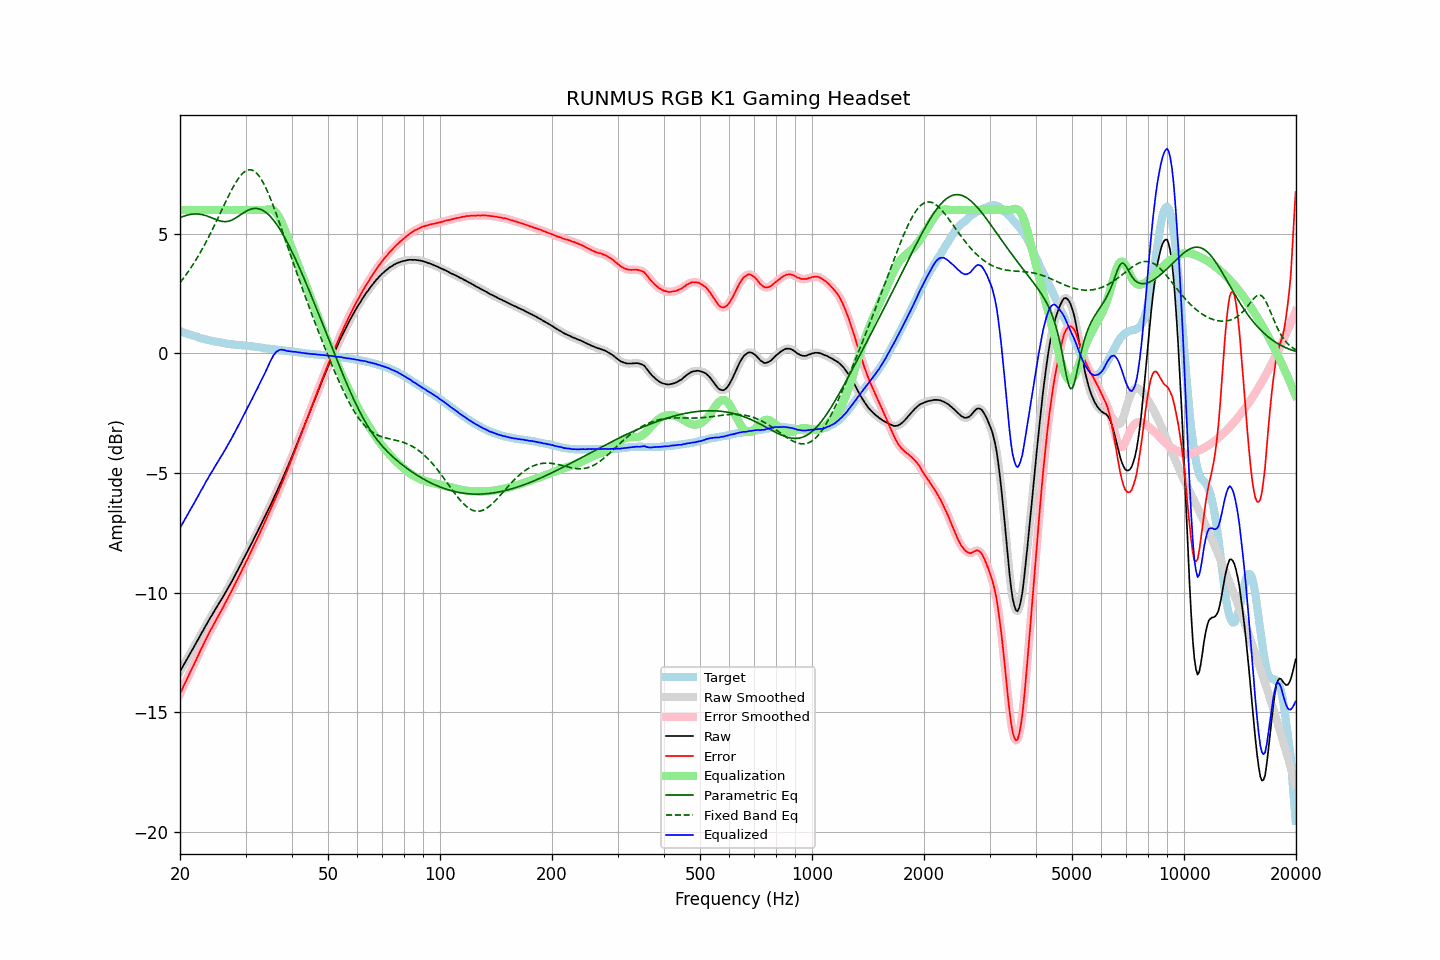

Values plotted in this chart, from the file beside it:
frequency, raw, error, smoothed, error_smoothed, equalization, parametric_eq, fixed_band_eq, equalized_raw, equalized_smoothed, target
20.00, -13.30, -14.23, -13.30, -14.23, 6.00, 5.68, 2.96, -7.30, -7.30, 0.93
20.20, -13.18, -14.09, -13.18, -14.09, 6.00, 5.71, 3.05, -7.18, -7.18, 0.91
20.40, -13.06, -13.94, -13.06, -13.95, 6.00, 5.73, 3.13, -7.06, -7.06, 0.88
20.61, -12.94, -13.81, -12.94, -13.81, 6.00, 5.76, 3.22, -6.94, -6.94, 0.86
20.81, -12.82, -13.66, -12.82, -13.66, 6.00, 5.78, 3.31, -6.82, -6.82, 0.84
21.02, -12.71, -13.52, -12.71, -13.52, 6.00, 5.79, 3.41, -6.71, -6.71, 0.81
21.23, -12.58, -13.37, -12.59, -13.38, 6.00, 5.81, 3.51, -6.58, -6.59, 0.79
21.44, -12.47, -13.24, -12.47, -13.24, 6.00, 5.82, 3.61, -6.47, -6.47, 0.77
21.66, -12.35, -13.10, -12.35, -13.10, 6.00, 5.83, 3.71, -6.35, -6.35, 0.75
21.87, -12.23, -12.96, -12.23, -12.96, 6.00, 5.83, 3.81, -6.23, -6.23, 0.73
22.09, -12.11, -12.82, -12.11, -12.82, 6.00, 5.83, 3.92, -6.11, -6.11, 0.71
22.31, -11.99, -12.68, -11.99, -12.68, 6.00, 5.83, 4.03, -5.99, -5.99, 0.69
22.54, -11.87, -12.53, -11.87, -12.53, 6.00, 5.83, 4.15, -5.87, -5.87, 0.66
22.76, -11.74, -12.38, -11.75, -12.39, 6.00, 5.82, 4.27, -5.74, -5.75, 0.64
22.99, -11.63, -12.25, -11.63, -12.25, 6.00, 5.80, 4.39, -5.63, -5.63, 0.62
23.22, -11.51, -12.11, -11.51, -12.11, 6.00, 5.79, 4.51, -5.51, -5.51, 0.60
23.45, -11.38, -11.97, -11.39, -11.98, 6.00, 5.77, 4.63, -5.38, -5.39, 0.59
23.69, -11.27, -11.84, -11.27, -11.84, 6.00, 5.74, 4.76, -5.27, -5.27, 0.57
23.92, -11.15, -11.71, -11.15, -11.70, 6.00, 5.72, 4.89, -5.15, -5.15, 0.56
24.16, -11.03, -11.57, -11.04, -11.58, 6.00, 5.69, 5.02, -5.03, -5.04, 0.54
24.40, -10.93, -11.46, -10.92, -11.45, 6.00, 5.66, 5.16, -4.93, -4.92, 0.53
24.65, -10.81, -11.33, -10.81, -11.32, 6.00, 5.63, 5.30, -4.81, -4.81, 0.52
24.89, -10.70, -11.20, -10.70, -11.20, 6.00, 5.61, 5.44, -4.70, -4.70, 0.50
25.14, -10.59, -11.08, -10.59, -11.07, 6.00, 5.58, 5.58, -4.59, -4.59, 0.49
25.39, -10.48, -10.95, -10.48, -10.95, 6.00, 5.56, 5.72, -4.48, -4.48, 0.47
25.65, -10.37, -10.84, -10.37, -10.84, 6.00, 5.54, 5.86, -4.37, -4.37, 0.46
25.91, -10.26, -10.72, -10.26, -10.71, 6.00, 5.52, 6.00, -4.26, -4.26, 0.45
26.16, -10.15, -10.59, -10.15, -10.59, 6.00, 5.52, 6.14, -4.15, -4.15, 0.44
26.43, -10.03, -10.46, -10.04, -10.46, 6.00, 5.51, 6.29, -4.03, -4.04, 0.42
26.69, -9.92, -10.33, -9.92, -10.33, 6.00, 5.52, 6.42, -3.92, -3.92, 0.41
26.96, -9.80, -10.20, -9.80, -10.20, 6.00, 5.53, 6.56, -3.80, -3.80, 0.40
27.23, -9.68, -10.07, -9.68, -10.08, 6.00, 5.55, 6.70, -3.68, -3.68, 0.39
27.50, -9.56, -9.94, -9.56, -9.95, 6.00, 5.57, 6.83, -3.56, -3.56, 0.38
27.77, -9.44, -9.82, -9.44, -9.81, 6.00, 5.60, 6.95, -3.44, -3.44, 0.38
28.05, -9.31, -9.68, -9.31, -9.68, 6.00, 5.64, 7.07, -3.31, -3.31, 0.37
28.33, -9.18, -9.54, -9.18, -9.54, 6.00, 5.68, 7.18, -3.18, -3.18, 0.36
28.62, -9.05, -9.41, -9.06, -9.41, 6.00, 5.72, 7.28, -3.05, -3.06, 0.36
28.90, -8.93, -9.28, -8.93, -9.28, 6.00, 5.77, 7.38, -2.93, -2.93, 0.35
29.19, -8.80, -9.15, -8.80, -9.14, 6.00, 5.82, 7.46, -2.80, -2.80, 0.34
29.48, -8.66, -8.99, -8.66, -9.00, 6.00, 5.86, 7.53, -2.66, -2.66, 0.33
29.78, -8.53, -8.87, -8.53, -8.87, 6.00, 5.90, 7.59, -2.53, -2.53, 0.33
30.08, -8.40, -8.73, -8.40, -8.73, 6.00, 5.94, 7.63, -2.40, -2.40, 0.32
30.38, -8.28, -8.60, -8.28, -8.59, 6.00, 5.98, 7.66, -2.28, -2.28, 0.32
30.68, -8.14, -8.45, -8.15, -8.46, 6.00, 6.01, 7.68, -2.14, -2.15, 0.31
30.99, -8.01, -8.31, -8.01, -8.32, 6.00, 6.03, 7.68, -2.01, -2.01, 0.30
31.30, -7.88, -8.18, -7.88, -8.17, 6.00, 6.05, 7.66, -1.88, -1.88, 0.30
31.61, -7.74, -8.03, -7.75, -8.03, 6.00, 6.06, 7.63, -1.74, -1.75, 0.29
31.93, -7.61, -7.89, -7.61, -7.89, 6.00, 6.06, 7.58, -1.61, -1.61, 0.27
32.24, -7.48, -7.75, -7.48, -7.75, 6.00, 6.06, 7.51, -1.48, -1.48, 0.27
32.57, -7.34, -7.60, -7.34, -7.61, 6.00, 6.05, 7.43, -1.34, -1.34, 0.26
32.89, -7.21, -7.46, -7.21, -7.46, 6.00, 6.03, 7.34, -1.21, -1.21, 0.25
33.22, -7.07, -7.31, -7.07, -7.31, 6.00, 6.00, 7.23, -1.07, -1.07, 0.24
33.55, -6.94, -7.17, -6.94, -7.16, 6.00, 5.96, 7.11, -0.94, -0.94, 0.23
33.89, -6.80, -7.02, -6.80, -7.02, 6.00, 5.92, 6.98, -0.80, -0.80, 0.22
34.23, -6.66, -6.87, -6.66, -6.87, 6.01, 5.87, 6.84, -0.65, -0.65, 0.20
34.57, -6.52, -6.72, -6.52, -6.72, 6.03, 5.81, 6.68, -0.50, -0.50, 0.20
34.92, -6.38, -6.57, -6.38, -6.57, 6.03, 5.74, 6.52, -0.35, -0.35, 0.19
35.27, -6.24, -6.42, -6.24, -6.42, 6.02, 5.67, 6.35, -0.22, -0.22, 0.18
35.62, -6.09, -6.27, -6.09, -6.27, 5.99, 5.59, 6.18, -0.10, -0.10, 0.18
35.97, -5.95, -6.11, -5.95, -6.12, 5.94, 5.50, 6.00, -0.00, -0.00, 0.16
... 635 more rows
